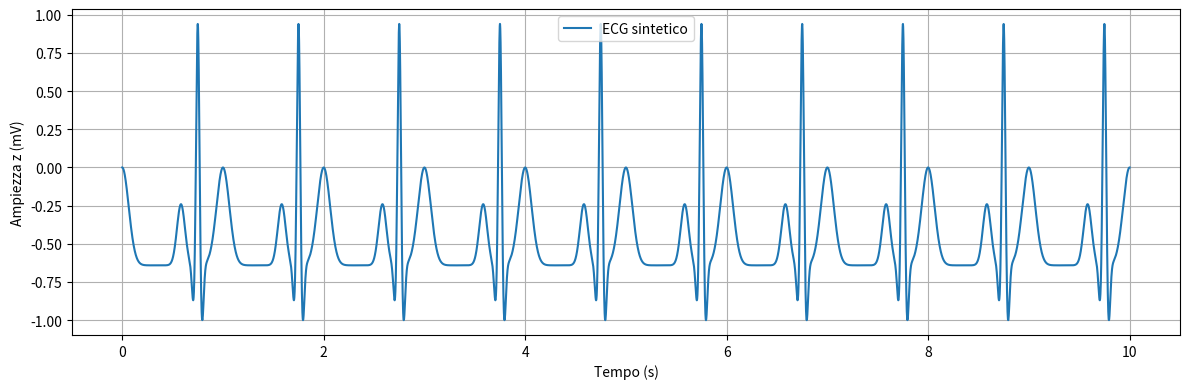

Python code for this plot:
"""
A Dynamical model for generarting synthetic electrocardiograms signamls (McSharry, Clifford...)

Idea:
Il modello genera una traiettoria in 3 dimensioni con coordinate x,y,z. La quasi periodicià è raggiunta impinendo il movimento 
della traiettoria attorno ad un cerchio di raggio unitario nel piano x,y.
Vari punti dell'ecg (PQRST) sono descritti da eventi che corrispondono a espansioni o riduzioni sull' assse z.
Ogni punto di PQRST è legato ad uno specifico angolo del cerchio unitario (theta_i).
Quando la traiettoria raggiunge uno di questi angoli, spinge o tira z verso il il cerchio 

"""


import numpy as np
import matplotlib.pyplot as plt

theta_p = -1/3*np.pi
theta_q =  -1/12*np.pi
theta_r = 0
theta_s = 1/12*np.pi
theta_t = 1/2*np.pi

a_p = 1.2
a_q =  -5.0
a_r = 30.0
a_s = -7.5
a_t = 0.75

b_p = 0.25
b_q =  0.1
b_r = 0.1
b_s = 0.1
b_t = 0.4


theta_i = np.array([theta_p, theta_q, theta_r, theta_s, theta_t])
a = np.array([a_p,a_q, a_r, a_s, a_t])
b = np.array([b_p, b_q, b_r, b_s, b_t])

fs = 1000 #frequenza di campionamento
T_max = 10 #secondi

t = np.linspace(0, T_max, int(T_max*fs))
x = np.zeros_like(t)
y = np.zeros_like(t)
theta = np.zeros_like(t)
z = np.zeros_like(t)

#Inizio
x[0] = 0.0
y[0] = 1.0

alpha = 1 - np.sqrt(x[0]**2+y[0]**2)
omega = 2*np.pi # 1Hz --> velocità angolare
f2 = 0.2 #Hz
A = 0.00015

dt = t[1]-t[0]

for i in range(1, len(t)):
    dx = alpha*x[i-1] - omega*y[i-1]
    dy = alpha*y[i-1] + omega*x[i-1]

    x[i] = x[i-1]+ dx*dt
    y[i] = y[i-1]+ dy*dt

    theta[i] = np.arctan2(y[i],x[i])
    alpha = 1 - np.sqrt(x[i]**2+y[i]**2)

    #z0 = A * np.sin(2*np.pi*f2*t[i]) #se voglio escludere la respirazione

    dz_term = 0.0
    for j in range(len(theta_i)):
        delta_theta = (theta[i] - theta_i[j] + np.pi) % (2*np.pi) - np.pi
        dz_term += a[j] * delta_theta * np.exp(-delta_theta**2 / (2 * b[j]**2))

    dz = -dz_term #- (z[i-1] - z0)
    z[i] = z[i-1] + dz * dt
    #z = -z

z = z / np.max(np.abs(z)) * 1.0  # per normalizzare il picco massimo a 1 mV


plt.figure(figsize=(12,4))
plt.plot(t, z, label="ECG sintetico")
plt.xlabel("Tempo (s)")
plt.ylabel("Ampiezza z (mV)")
plt.grid(True)
plt.legend()
plt.tight_layout()
plt.show()



